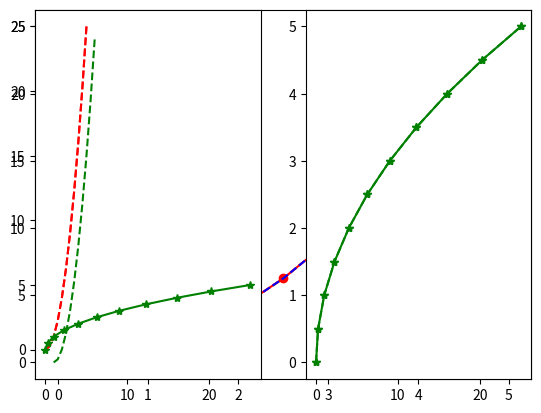
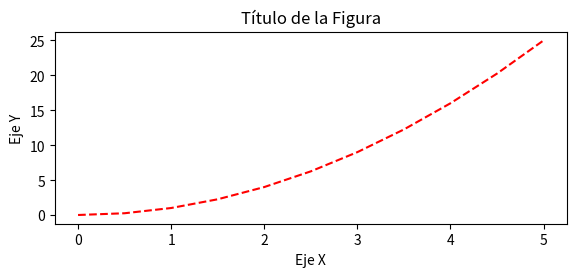
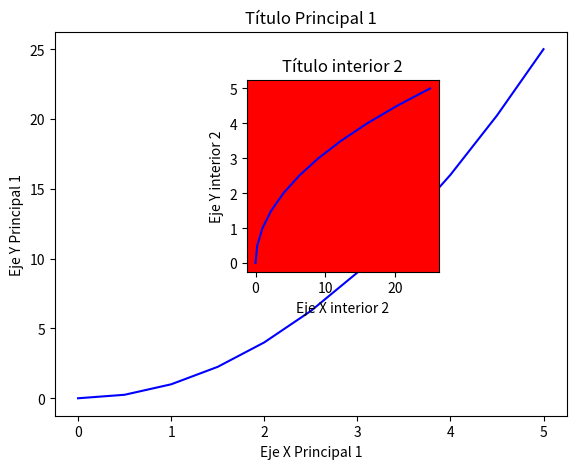
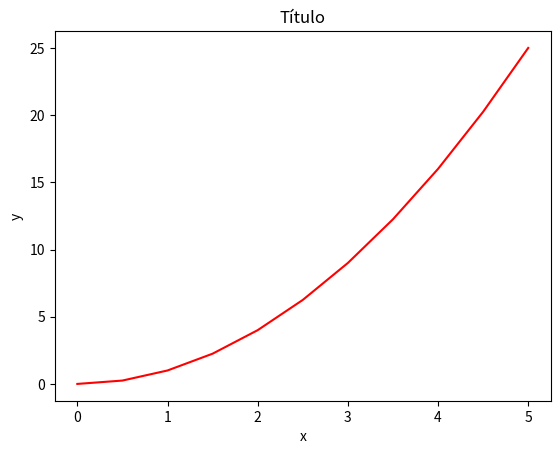
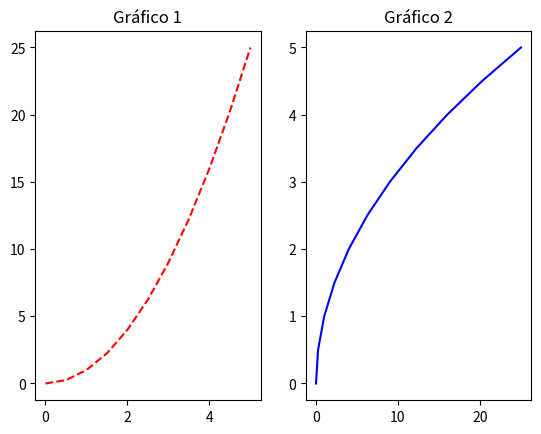
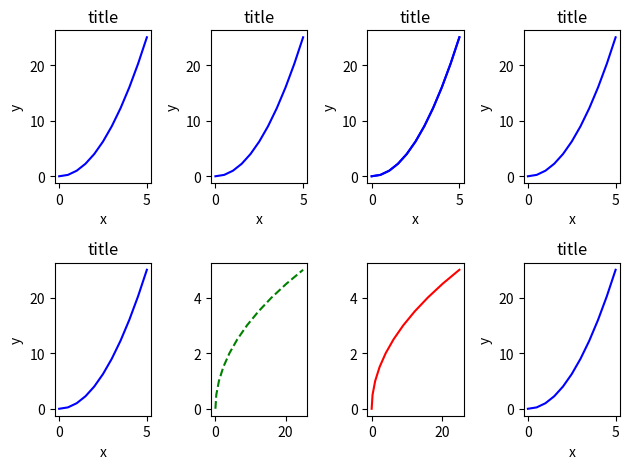
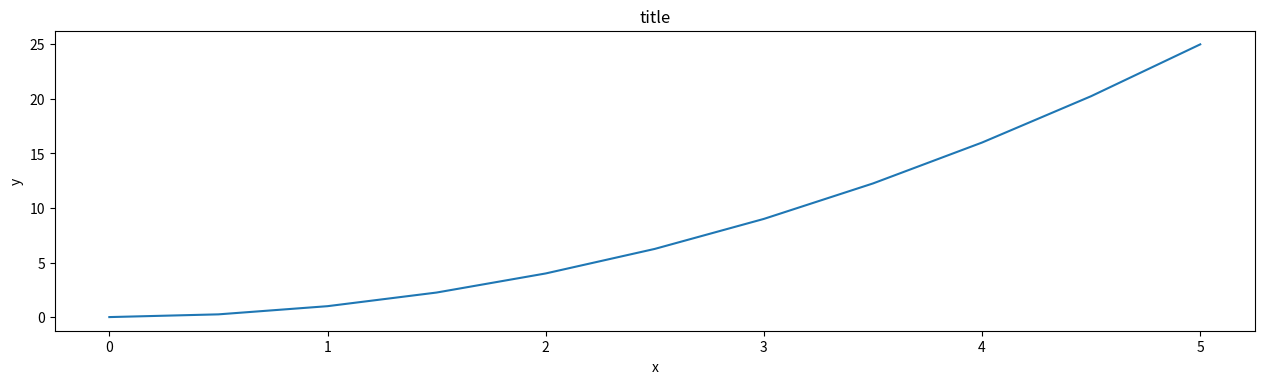
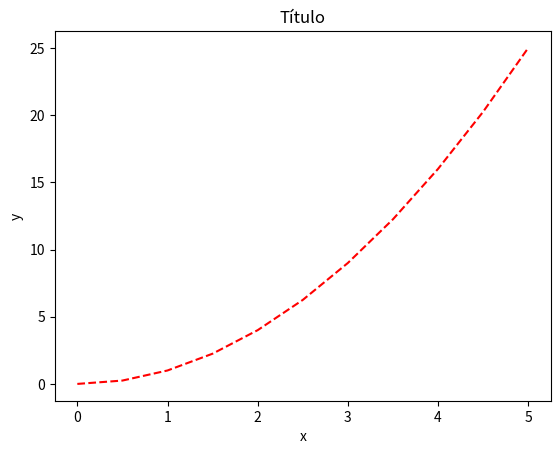
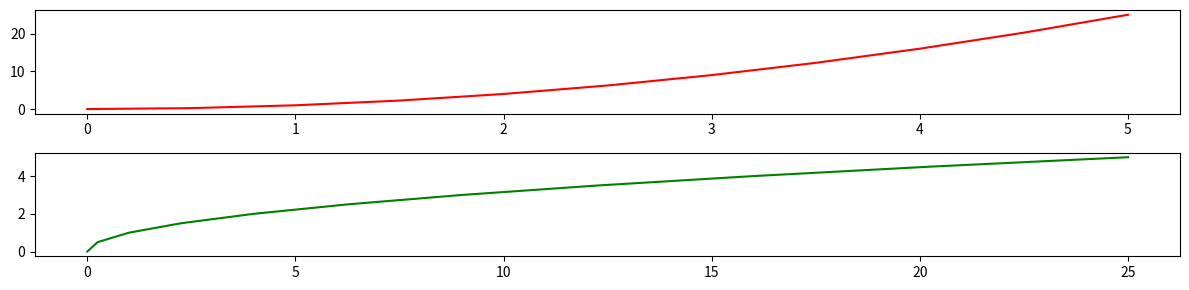
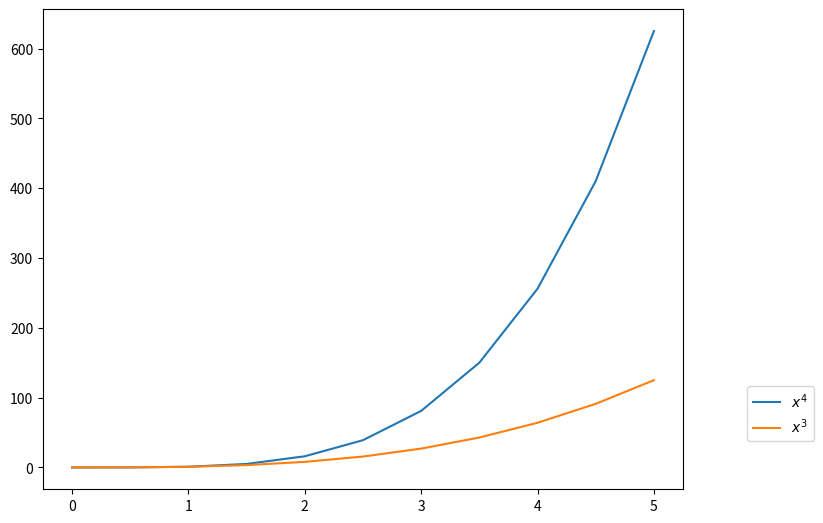
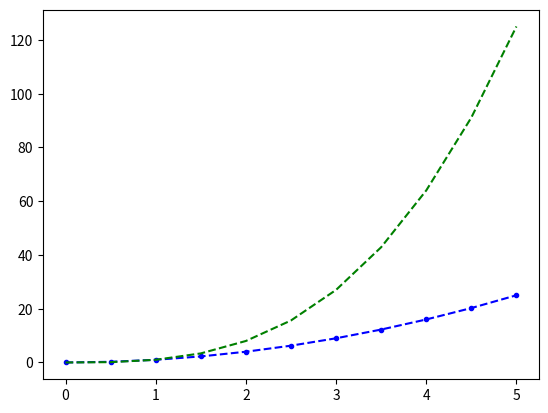
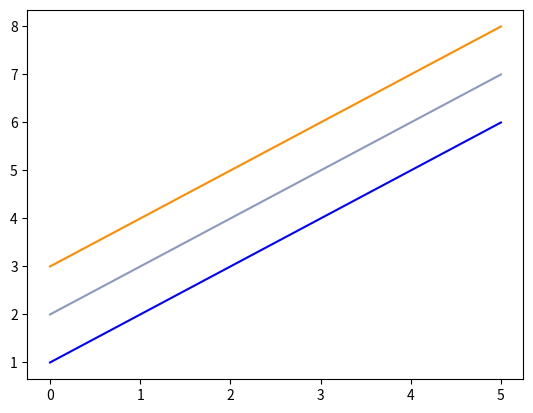
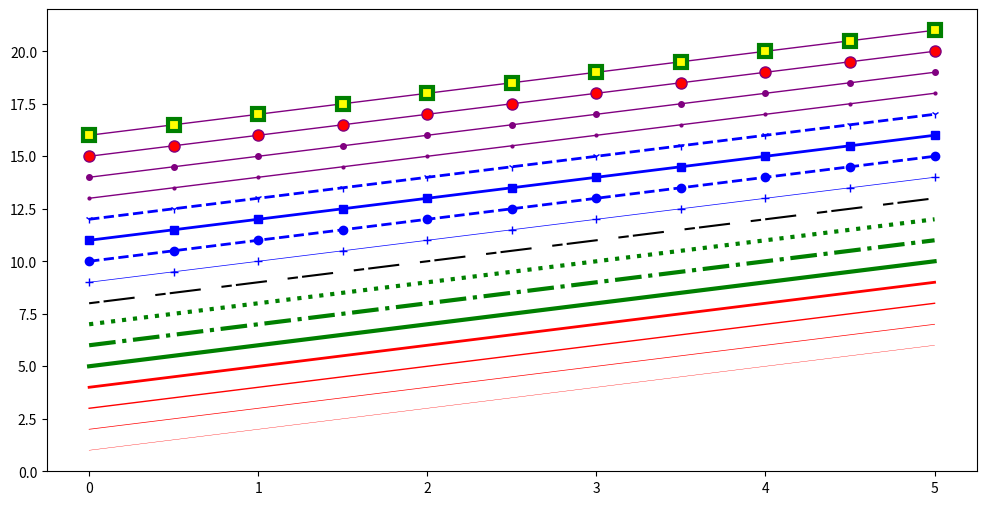
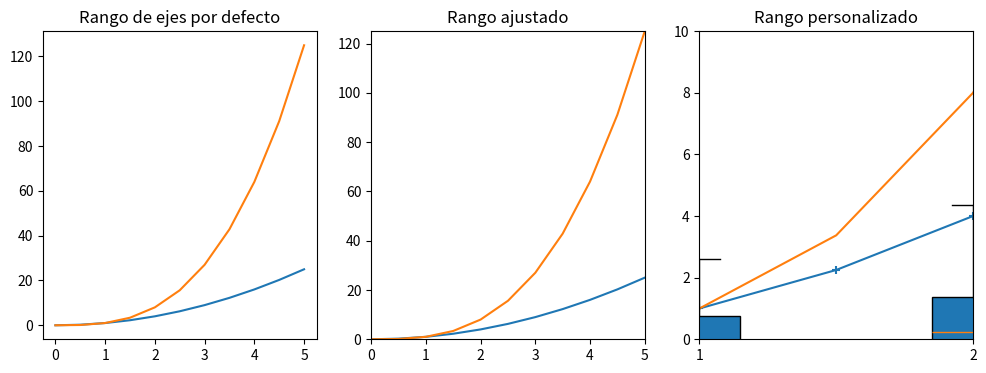
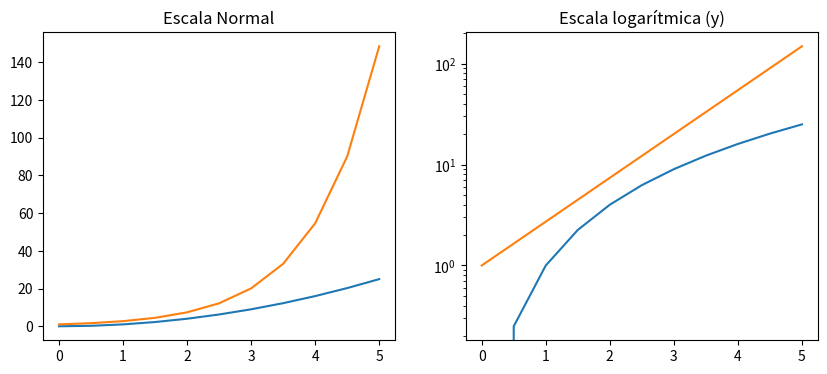

The script that saved these images, in order:
import matplotlib.pyplot as plt

%matplotlib inline

import numpy as np
x = np.linspace(0, 5, 11) 
y = x ** 2                

x

y

print(y)

plt.plot(x, y,c='r')
plt.show()    

plt.plot(x, y, 'r--', marker='o',) # 'r' define el color rojo (red), 'marker' define la representación de cada par de datos

plt.show()


plt.plot(x, y, 'b--')

# plt.subplot(nrows, ncols, plot_number)
plt.subplot(1,2,1)      # 1 fila, 2 columnas y se esta referenciando el número 1
plt.plot(x, y, 'r--')
plt.subplot(1,2,2)      # ahora se referencia el plot número 2
plt.plot(y, x, 'g*--')

plt.subplot(1,2,1)      # 1 fila, dos columnas y se esta referenciando el número 1
plt.plot(x, y, 'r--')
plt.plot(x+1, y-1, 'g--')
plt.plot(y, x, 'g*-')   # Con la referencia aún al plot 1, se dibuja otra gŕafica
plt.subplot(1,2,2)      # ahora se referencia el plot número 2
plt.plot(y, x, 'g*-')

fig = plt.figure()   #Creamos una Figura (lienzo vacío) 
ejes = fig.add_axes([0.2, 0.1, 0.8, 0.4])   #añadimos los ejes
ejes.plot(x, y, 'r--')     # 'r' hace referencia al color rojo (forma rgb)
ejes.set_xlabel('Eje X') # Nótese el uso de "set_" al principio del nombre de los métodos
ejes.set_ylabel('Eje Y')
ejes.set_title('Título de la Figura')

fig.show()

# Crea un canvas vacío
fig = plt.figure()

axes1 = fig.add_axes([0.1, 0.1, 0.8, 0.8]) # eje principal
axes2 = fig.add_axes([0.4, 0.4, 0.3, 0.4]) # eje interior


# Figura principal Axes 1
axes1.plot(x, y, 'b')
axes1.set_xlabel('Eje X Principal 1')
axes1.set_ylabel('Eje Y Principal 1')
axes1.set_title('Título Principal 1')

# Inserta Figura Axes 2
axes2.plot(y, x, 'b')
axes2.set_xlabel('Eje X interior 2')
axes2.set_ylabel('Eje Y interior 2')
axes2.set_title('Título interior 2')
axes2.set_facecolor('r')

fig.show()

# Se usa de forma similar a plt.figure() excepto que devuelve al mismo tiempo un objeto Figura y un objeto (o un arreglo) de ejes
fig, axes = plt.subplots()

# Ahora se usa el eje, como antes, para graficar en él
axes.plot(x, y, 'r')
axes.set_xlabel('x')
axes.set_ylabel('y')
axes.set_title('Título');


# Canvas vacío de 1x2 subplots
fig, axes = plt.subplots(nrows=1, ncols=2)

axes

fig, axes = plt.subplots(nrows=1, ncols=2)
axes[0].plot(x,y,'r--')
axes[1].plot(y,x,'b')
axes[0].set_title('Gráfico 1')
axes[1].set_title('Gráfico 2')
plt.show()

len(axes)

# Canvas vacío de 2x4 subplots
fig, axes = plt.subplots(nrows=2, ncols=4)
axes[0][2].plot(x, y, 'b')
fig.tight_layout()   #para evitar superposición de elementos

axes

for fila in axes:                   #Acceso mediante la iteración de sus elementos
  for eje in fila:
    eje.plot(x, y, 'b')
    eje.set_xlabel('x')
    eje.set_ylabel('y')
    eje.set_title('title')

axes[1][1].clear()
axes[1][1].plot(y, x, 'r--')

axes[1][2].clear()
axes[1][2].plot(y, x, 'r')          #Acceso mediante uso de sus indices

axes[1][-3].clear()
axes[1][-3].plot(y, x, 'g--')          #Acceso mediante uso de sus indices


# Para mostrar la figura    
fig.tight_layout()
fig

fig = plt.figure(figsize=(12,3))  

ax = fig.add_axes([0,0,1,1])
ax.plot(x,y)

fig, axes = plt.subplots(dpi=200)

axes.plot(x, y, 'r--')
axes.set_xlabel('x')
axes.set_ylabel('y')
axes.set_title('Título');

fig, axes = plt.subplots(nrows=2, ncols=1, figsize=(12,3))

axes[0].plot(x, y, 'r')
axes[1].plot(y, x, 'g')

plt.tight_layout()

fig.savefig("figura.png")

fig.savefig("figura_dpi200.png", dpi=200)

# Generando un PDF
fig.savefig("figura.pdf",)

ax.set_title("title");

ax.set_xlabel("x")
ax.set_ylabel("y");

fig = plt.figure()

ax = fig.add_axes([1,0,1,1])

ax.plot(x, x**4, label="$x^4$")
ax.plot(x, x**3, label="$x^3$")
ax.legend()

#ax.legend(loc=1) # upper right 
#ax.legend(loc=2) # upper left 
#ax.legend(loc=3) # lower left 
#ax.legend(loc=4) # lower right

# Más común
#ax.legend(loc=0) # matplotlib decide la mejor posición

# Personalizado
ax.legend(loc=(1.1,0.1))

fig

# Estilo MATLAB
fig, ax = plt.subplots()
ax.plot(x, x**2, 'b.--') # línea azul (b) con puntos
ax.plot(x, x**3, 'g--') # línea punteada verde (g) 

fig, ax = plt.subplots()

ax.plot(x, x+1, color="blue", alpha=1) # medio-transparente (alpha=0.5)
ax.plot(x, x+2, color=(0.1,0.2,0.5,0.5))        # Código hexadecimal RGB (RGB Hex Code)
ax.plot(x, x+3, color="#FF8C00")        # Código hexadecimal RGB

fig, ax = plt.subplots(figsize=(12,6))

# linewidth
ax.plot(x, x+1, color="red", linewidth=0.25)
ax.plot(x, x+2, color="red", linewidth=0.50)
ax.plot(x, x+3, color="red", linewidth=1.00)
ax.plot(x, x+4, color="red", linewidth=2.00)

# linestyle: ‘-‘, ‘-.’, ‘:’, ‘steps’
ax.plot(x, x+5, color="green", lw=3, linestyle='-')
ax.plot(x, x+6, color="green", lw=3, ls='-.')
ax.plot(x, x+7, color="green", lw=3, ls=':')

# línea personalizada
line, = ax.plot(x, x+8, color="black", lw=1.50)
line.set_dashes([5, 2, 15, 10]) # formato: longitud de línea, longitud de espacio, ...

# marcadores: marker = '+', 'o', '*', 's', ',', '.', '1', '2', '3', '4', ...
ax.plot(x, x+ 9, color="blue", lw=0.5, ls='-', marker='+')
ax.plot(x, x+10, color="blue", lw=2, ls='--', marker='o')
ax.plot(x, x+11, color="blue", lw=2, ls='-', marker='s')
ax.plot(x, x+12, color="blue", lw=2, ls='--', marker='1')

# tamaño y color del marcador
ax.plot(x, x+13, color="purple", lw=1, ls='-', marker='o', markersize=2)
ax.plot(x, x+14, color="purple", lw=1, ls='-', marker='o', markersize=4)
ax.plot(x, x+15, color="purple", lw=1, ls='-', marker='o', markersize=8, markerfacecolor="red")
ax.plot(x, x+16, color="purple", lw=1, ls='-', marker='s', markersize=8, 
        markerfacecolor="yellow", markeredgewidth=3, markeredgecolor="green");

fig, axes = plt.subplots(1, 3, figsize=(12, 4))

axes[0].plot(x, x**2) # Se puede graficar sobre la misma figura llamando varias veces a plot()
axes[0].plot(x, x**3)
axes[0].set_title("Rango de ejes por defecto")

axes[1].plot(x, x**2, x, x**3) # Se puede hacer esto en una sola línea
#axes[1].axis('tight')
axes[1].autoscale(enable=True, axis='both', tight=True) #axis : ['both' | 'x' | 'y']; default is 'both'
axes[1].set_title("Rango ajustado")

axes[2].plot(x, x**2, x, x**3)
axes[2].set_ylim([0, 10])
axes[2].set_xlim([1, 2])
axes[2].set_title("Rango personalizado");

plt.scatter(x,y,marker='+')

from random import sample
data = sample(range(1, 100), 50)  #De esta forma se genera un arreglo de 50 elementos con valores aleatorios comprendidos entre 1 y 100
plt.hist(data, bins=5, width=5)   #bins define el número de barras (10 por defecto)

data = [np.random.normal(0, std, 100) for std in range(1, 4)] #contendrá 3 arreglos de 100 elementos cada uno, con valores aleatorios de distribución normal
                                                              #con desviación estandar variando entre 1 y 3 
# boxplot rectangular
plt.boxplot(data,vert=True,patch_artist=True)
plt.show()

import matplotlib.pyplot as plt
%matplotlib inline

# Datos
import numpy as np
x = np.linspace(0, 5, 11) # 11 números entre 0 y 5, separados de forma uniforme
y = x ** 2

fig, axes = plt.subplots(1, 2, figsize=(10,4))
      
axes[0].plot(x, x**2, x, np.exp(x))
axes[0].set_title("Escala Normal")

axes[1].plot(x, x**2, x, np.exp(x))
axes[1].set_yscale("log")
axes[1].set_title("Escala logarítmica (y)");

fig, ax = plt.subplots(figsize=(10, 4))

ax.plot(x, x**2, x, x**3, lw=2)

ax.set_xticks([1, 2, 3, 4, 5])
ax.set_xticklabels([r'$\alpha$', r'$\beta$', r'$\gamma$', r'$\delta$', r'$\epsilon$'], fontsize=18) # usa formato LaTeX

yticks = [0, 50, 100, 150]
ax.set_yticks(yticks)
ax.set_yticklabels(["$%.1f$" % y for y in yticks], fontsize=18); # usa formato LaTeX

fig, ax = plt.subplots(1, 1)
      
ax.plot(x, x**2, x, np.exp(x))
ax.set_title("Notación científica")

ax.set_yticks([0, 50, 100, 150])

from matplotlib import ticker
formatter = ticker.ScalarFormatter(useMathText=True)
formatter.set_scientific(True) 
formatter.set_powerlimits((-1,1)) 
ax.yaxis.set_major_formatter(formatter) 

fig, ax = plt.subplots(1, 1)
      
ax.plot(x, x**2, x, np.exp(x))
ax.set_yticks([0, 50, 100, 150])

ax.set_title("Espaciado de etiquetas")

# espaciado entre números y etiquetas de los ejes
ax.xaxis.labelpad = 100
ax.yaxis.labelpad = 30

ax.set_xlabel("x")
ax.set_ylabel("y");

fig, ax = plt.subplots(1, 1)
      
ax.plot(x, x**2, x, np.exp(x))
ax.set_yticks([0, 50, 100, 150])

ax.set_title("título")
ax.set_xlabel("x")
ax.set_ylabel("y")

fig.subplots_adjust(left=0.15, right=.9, bottom=0.1, top=0.9);

fig, axes = plt.subplots(1, 2, figsize=(10,3))

# default grid
axes[0].plot(x, x**2, x, x**3, lw=2)
axes[0].grid(True)
axes[0].set_facecolor("white")

# grid personalizado
axes[1].plot(x, x**2, x, x**3, lw=2)
axes[1].grid(color='b', alpha=0.5, linestyle='dashed', linewidth=0.5)

fig, ax = plt.subplots(figsize=(6,2))

ax.spines['bottom'].set_color('green')
ax.spines['top'].set_color('blue')
ax.spines['top'].set_linewidth(2)
ax.spines['left'].set_color('red')
ax.spines['left'].set_linewidth(2)

# desactivar eje a la derecha
ax.spines['right'].set_color("none")
ax.yaxis.tick_left() # solo ticks a la izquierda

fig, ax1 = plt.subplots()

ax1.plot(x, x**2, lw=2, color="blue")
ax1.set_ylabel(r"area $(m^2)$", fontsize=18, color="blue")
for label in ax1.get_yticklabels():
    label.set_color("blue")
    
ax2 = ax1.twinx()
ax2.plot(x, x**3, lw=2, color="red")
ax2.set_ylabel(r"volume $(m^3)$", fontsize=18, color="red")
for label in ax2.get_yticklabels():
    label.set_color("red")

fig, ax = plt.subplots()

#ax.spines['right'].set_color('none')
#ax.spines['top'].set_color('none')

ax.xaxis.set_ticks_position('bottom')
ax.spines['bottom'].set_position(('data',0)) # configura la posición del eje x en x=0

ax.yaxis.set_ticks_position('left')
ax.spines['left'].set_position(('data',0))   # configura la posición del eje y en y=0

xx = np.linspace(-0.75, 1., 100)
ax.plot(xx, xx**3);

n = np.array([0,1,2,3,4,5])

fig, axes = plt.subplots(1, 4, figsize=(12,3))

axes[0].scatter(xx, xx + 0.25*np.random.randn(len(xx)))
axes[0].set_title("scatter")

axes[1].step(n, n**2, lw=2)
axes[1].set_title("step")

axes[2].bar(n, n**2, align="center", width=0.8, alpha=0.5)
axes[2].set_title("bar")

axes[3].fill_between(x, x**2, x**3, color="green", alpha=0.5);
axes[3].set_title("fill_between");

fig, ax = plt.subplots()

ax.plot(xx, xx**2, xx, xx**3)

ax.text(0.15, 0.2, r"$y=x^2$", fontsize=12, color="blue")
ax.text(0.65, 0.1, r"$y=x^3$", fontsize=20, color="green");

fig, ax = plt.subplots(2, 3)
fig.tight_layout()

fig = plt.figure()
ax1 = plt.subplot2grid((3,3), (0,0), colspan=3)
ax2 = plt.subplot2grid((3,3), (1,0), colspan=2)
ax3 = plt.subplot2grid((3,3), (1,2), rowspan=2)
ax4 = plt.subplot2grid((3,3), (2,0))
ax5 = plt.subplot2grid((3,3), (2,1))
fig.tight_layout()

import matplotlib.gridspec as gridspec

fig = plt.figure()

gs = gridspec.GridSpec(2, 3, height_ratios=[2,1], width_ratios=[1,2,1])
for g in gs:
    ax = fig.add_subplot(g)
    
fig.tight_layout()

fig, ax = plt.subplots()

ax.plot(x, x**2, x, x**3)
fig.tight_layout()

# inserción
inset_ax = fig.add_axes([0.3, 0.55, 0.35, 0.35]) # X, Y, width, height

inset_ax.plot(xx, xx**2, xx, xx**3)
inset_ax.set_title('zoom cerca al origen')

# rango del eje
inset_ax.set_xlim(-.2, .2)
inset_ax.set_ylim(-.005, .01)

# ubicación de las marcas del eje
inset_ax.set_yticks([-0.005,0, 0.005, 0.01])
inset_ax.set_xticks([-0.1,0,.1]);

import matplotlib
alpha = 0.7
phi_ext = 2 * np.pi * 0.5

def flux_qubit_potential(phi_m, phi_p):
    return 2 + alpha - 2 * np.cos(phi_p) * np.cos(phi_m) - alpha * np.cos(phi_ext - 2*phi_p)

phi_m = np.linspace(0, 2*np.pi, 100)
phi_p = np.linspace(0, 2*np.pi, 100)
X,Y = np.meshgrid(phi_p, phi_m)
Z = flux_qubit_potential(X, Y).T

fig, ax = plt.subplots()

p = ax.pcolor(X/(2*np.pi), Y/(2*np.pi), Z, cmap=matplotlib.cm.RdBu, vmin=abs(Z).min(), vmax=abs(Z).max())
cb = fig.colorbar(p, ax=ax)

fig, ax = plt.subplots()

im = ax.imshow(Z, cmap=matplotlib.cm.RdBu, vmin=abs(Z).min(), vmax=abs(Z).max(), extent=[0, 1, 0, 1])
im.set_interpolation('bilinear')

cb = fig.colorbar(im, ax=ax)

fig, ax = plt.subplots()

cnt = ax.contour(Z, cmap=matplotlib.cm.RdBu, vmin=abs(Z).min(), vmax=abs(Z).max(), extent=[0, 1, 0, 1])

from mpl_toolkits.mplot3d.axes3d import Axes3D

fig = plt.figure(figsize=(14,6))

# `ax` es un eje 3D por el parámetro projection='3d' en add_subplot
ax = fig.add_subplot(1, 2, 1, projection='3d')

p = ax.plot_surface(X, Y, Z, rstride=4, cstride=4, linewidth=0)

# superficie con graduación de color y barra de color
ax = fig.add_subplot(1, 2, 2, projection='3d')
p = ax.plot_surface(X, Y, Z, rstride=1, cstride=1, cmap=matplotlib.cm.coolwarm, linewidth=0, antialiased=False)
cb = fig.colorbar(p, shrink=0.5)

fig = plt.figure(figsize=(8,6))

ax = fig.add_subplot(1, 1, 1, projection='3d')

p = ax.plot_wireframe(X, Y, Z, rstride=4, cstride=4)

fig = plt.figure(figsize=(8,6))

ax = fig.add_subplot(1,1,1, projection='3d')

ax.plot_surface(X, Y, Z, rstride=4, cstride=4, alpha=0.25)
cset = ax.contour(X, Y, Z, zdir='z', offset=-np.pi, cmap=matplotlib.cm.coolwarm)
cset = ax.contour(X, Y, Z, zdir='x', offset=-np.pi, cmap=matplotlib.cm.coolwarm)
cset = ax.contour(X, Y, Z, zdir='y', offset=3*np.pi, cmap=matplotlib.cm.coolwarm)

ax.set_xlim3d(-np.pi, 2*np.pi);
ax.set_ylim3d(0, 3*np.pi);
ax.set_zlim3d(-np.pi, 2*np.pi);

from mpl_toolkits.mplot3d import Axes3D
import numpy as np
from matplotlib import pyplot as plt

#Media
mu_vec = np.array([0,100,20])

cov_mat = np.array([[10,0,0],[0,100,0],[0,0,10]]) # covariance matrix

sample = np.random.multivariate_normal(mu_vec, cov_mat, 200)

fig = plt.figure(figsize=(8,8))
ax = fig.add_subplot(111, projection='3d')
   
ax.scatter(sample[:,0], sample[:,1], sample[:,2], 
           marker='x', color='blue', s=40, label='sample data')

ax.set_xlabel('eje X')
ax.set_ylabel('eje Y')
ax.set_zlabel('eje Z')

plt.title('3D Scatter Plot')
     
plt.show()